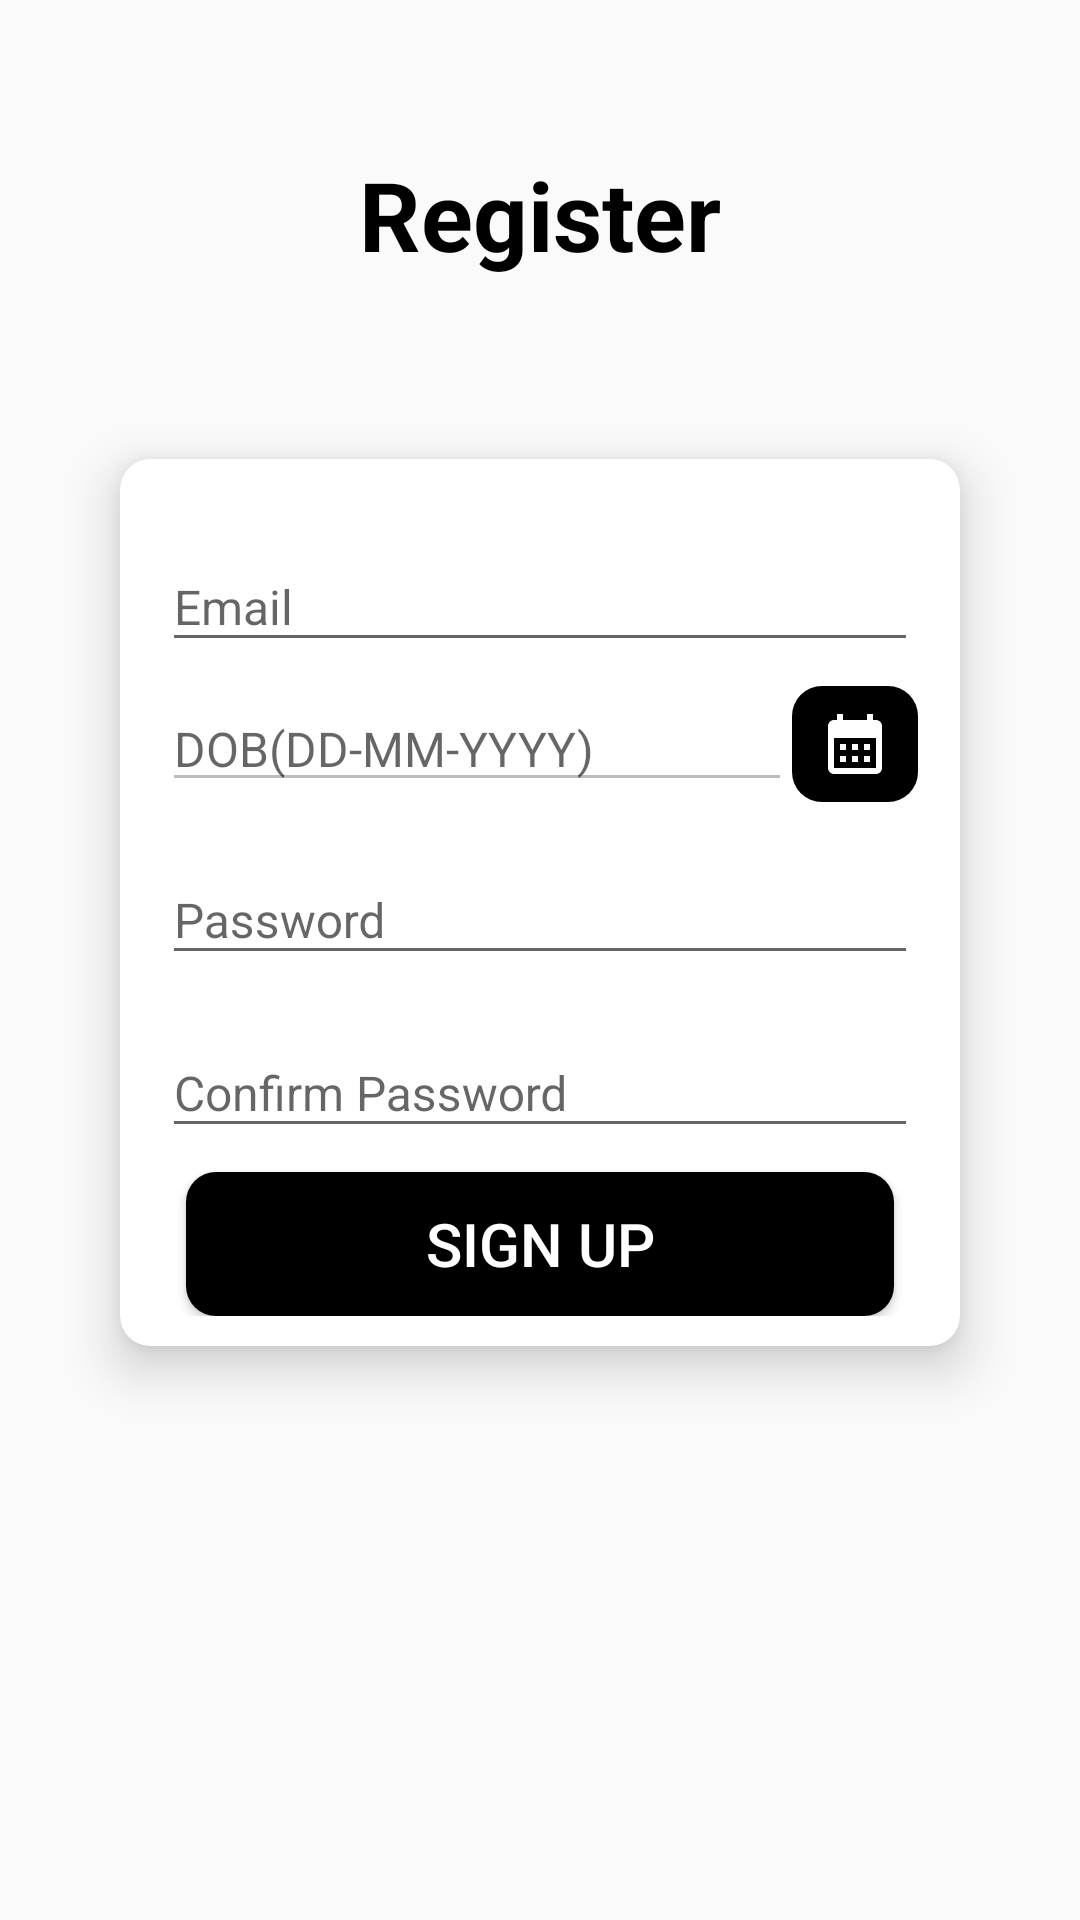

Produce the Android XML layout that renders to this screen, including the resource entries it uses.
<!-- AndroidManifest.xml: activity theme Theme.AppCompat.DayNight.NoActionBar -->
<!-- res/layout/activity_sign_up.xml -->
<?xml version="1.0" encoding="utf-8"?>
<LinearLayout xmlns:android="http://schemas.android.com/apk/res/android"
    xmlns:app="http://schemas.android.com/apk/res-auto"
    xmlns:tools="http://schemas.android.com/tools"
    android:layout_width="match_parent"
    android:layout_height="match_parent"
    android:orientation="vertical"
    tools:context=".activities.SignUpActivity"
    android:id="@+id/content_main">

    <LinearLayout
        android:layout_width="match_parent"
        android:layout_height="match_parent"
        android:layout_gravity="center"
        android:orientation="vertical"
        android:layout_marginTop="@dimen/view_margin_top">

        <TextView
            android:layout_marginTop="20dp"
            android:layout_width="match_parent"
            android:layout_height="wrap_content"
            android:layout_marginStart="20dp"
            android:layout_marginEnd="20dp"
            android:gravity="center"
            android:text="@string/sign_up_content_description"
            android:textColor="@color/black"
            android:textSize="@dimen/heading_textSize"
            android:textStyle="bold" />

        <androidx.cardview.widget.CardView
            android:layout_marginTop="60dp"
            android:layout_width="match_parent"
            android:layout_height="wrap_content"
            android:layout_marginStart="40dp"
            android:layout_marginEnd="40dp"
            app:cardCornerRadius="@dimen/card_corner_radius"
            app:cardElevation="@dimen/card_elevation">

            <LinearLayout
                android:layout_width="match_parent"
                android:layout_height="wrap_content"
                android:orientation="vertical"
                android:padding="10sp">

                <com.google.android.material.textfield.TextInputLayout
                    android:layout_width="match_parent"
                    android:layout_height="wrap_content"
                    android:layout_marginStart="4dp"
                    android:layout_marginTop="8dp"
                    android:layout_marginEnd="4dp">

                    <androidx.appcompat.widget.AppCompatEditText
                        android:id="@+id/et_email"
                        android:layout_width="match_parent"
                        android:layout_height="wrap_content"
                        android:hint="Email"
                        android:inputType="textEmailAddress"
                        android:textSize="16sp" />
                </com.google.android.material.textfield.TextInputLayout>

                <com.google.android.material.textfield.TextInputLayout
                    android:layout_width="match_parent"
                    android:layout_height="wrap_content"
                    android:layout_marginStart="4dp"
                    android:layout_marginTop="8dp"
                    android:layout_marginEnd="4dp">

                    <LinearLayout
                        android:layout_width="match_parent"
                        android:layout_height="wrap_content"
                        android:orientation="horizontal">

                        <androidx.appcompat.widget.AppCompatEditText
                            android:id="@+id/et_dob"
                            android:layout_width="match_parent"
                            android:layout_height="wrap_content"
                            android:layout_weight="1"
                            android:enabled="false"
                            android:hint="DOB(DD-MM-YYYY)"
                            android:inputType="date"
                            android:textSize="16sp" />

                        <androidx.appcompat.widget.AppCompatImageButton
                            android:id="@+id/dob_picker"
                            android:layout_width="match_parent"
                            android:layout_height="match_parent"
                            android:layout_weight="5"
                            android:background="@drawable/shape_button_rounded"
                            android:src="@drawable/ic_baseline_calendar_month_24" />
                    </LinearLayout>
                </com.google.android.material.textfield.TextInputLayout>

                <com.google.android.material.textfield.TextInputLayout
                    android:layout_width="match_parent"
                    android:layout_height="wrap_content"
                    android:layout_marginStart="4dp"
                    android:layout_marginTop="8dp"
                    android:layout_marginEnd="4dp">

                    <androidx.appcompat.widget.AppCompatEditText
                        android:id="@+id/et_password"
                        android:layout_width="match_parent"
                        android:layout_height="wrap_content"
                        android:hint="Password"
                        android:inputType="textPassword"
                        android:textSize="16sp" />
                </com.google.android.material.textfield.TextInputLayout>

                <com.google.android.material.textfield.TextInputLayout
                    android:layout_width="match_parent"
                    android:layout_height="wrap_content"
                    android:layout_marginStart="4dp"
                    android:layout_marginTop="8dp"
                    android:layout_marginEnd="4dp">

                    <androidx.appcompat.widget.AppCompatEditText
                        android:id="@+id/et_re_password"
                        android:layout_width="match_parent"
                        android:layout_height="wrap_content"
                        android:hint="Confirm Password"
                        android:inputType="textPassword"
                        android:textSize="16sp" />
                </com.google.android.material.textfield.TextInputLayout>

                <androidx.appcompat.widget.AppCompatButton
                    android:id="@+id/btn_sign_up"
                    android:layout_width="match_parent"
                    android:layout_height="wrap_content"
                    android:layout_gravity="center"
                    android:layout_marginStart="12dp"
                    android:layout_marginTop="8dp"
                    android:layout_marginEnd="12dp"
                    android:background="@drawable/shape_button_rounded"
                    android:gravity="center"
                    android:text="@string/sign_up_text"
                    android:textColor="@color/white"
                    android:textSize="20sp" />
            </LinearLayout>

        </androidx.cardview.widget.CardView>

    </LinearLayout>

</LinearLayout>
<!-- resources referenced by this layout -->
<resources>
  <color name="black">#FF000000</color>
  <color name="white">#FFFFFFFF</color>
  <dimen name="card_corner_radius">10dp</dimen>
  <dimen name="card_elevation">10dp</dimen>
  <dimen name="heading_textSize">32dp</dimen>
  <dimen name="view_margin_top">30dp</dimen>
  <!-- drawable ic_baseline_calendar_month_24 (drawable) -->
  <vector android:height="24dp" android:tint="#FFFFFF"
      android:viewportHeight="24" android:viewportWidth="24"
      android:width="24dp" xmlns:android="http://schemas.android.com/apk/res/android">
      <path android:fillColor="@android:color/white" android:pathData="M19,4h-1V2h-2v2H8V2H6v2H5C3.89,4 3.01,4.9 3.01,6L3,20c0,1.1 0.89,2 2,2h14c1.1,0 2,-0.9 2,-2V6C21,4.9 20.1,4 19,4zM19,20H5V10h14V20zM9,14H7v-2h2V14zM13,14h-2v-2h2V14zM17,14h-2v-2h2V14zM9,18H7v-2h2V18zM13,18h-2v-2h2V18zM17,18h-2v-2h2V18z"/>
  </vector>
  <!-- drawable shape_button_rounded (drawable) -->
  <?xml version="1.0" encoding="utf-8"?>
  <shape xmlns:android="http://schemas.android.com/apk/res/android"
      android:shape="rectangle">
  
      <gradient
          android:angle="360"
          android:startColor="@color/black"
          android:endColor="@color/black"
          android:type="linear">
      </gradient>
      <corners android:radius="10dp"></corners>
  </shape>
  <string name="sign_up_content_description">Register</string>
  <string name="sign_up_text">SIGN UP</string>
</resources>
